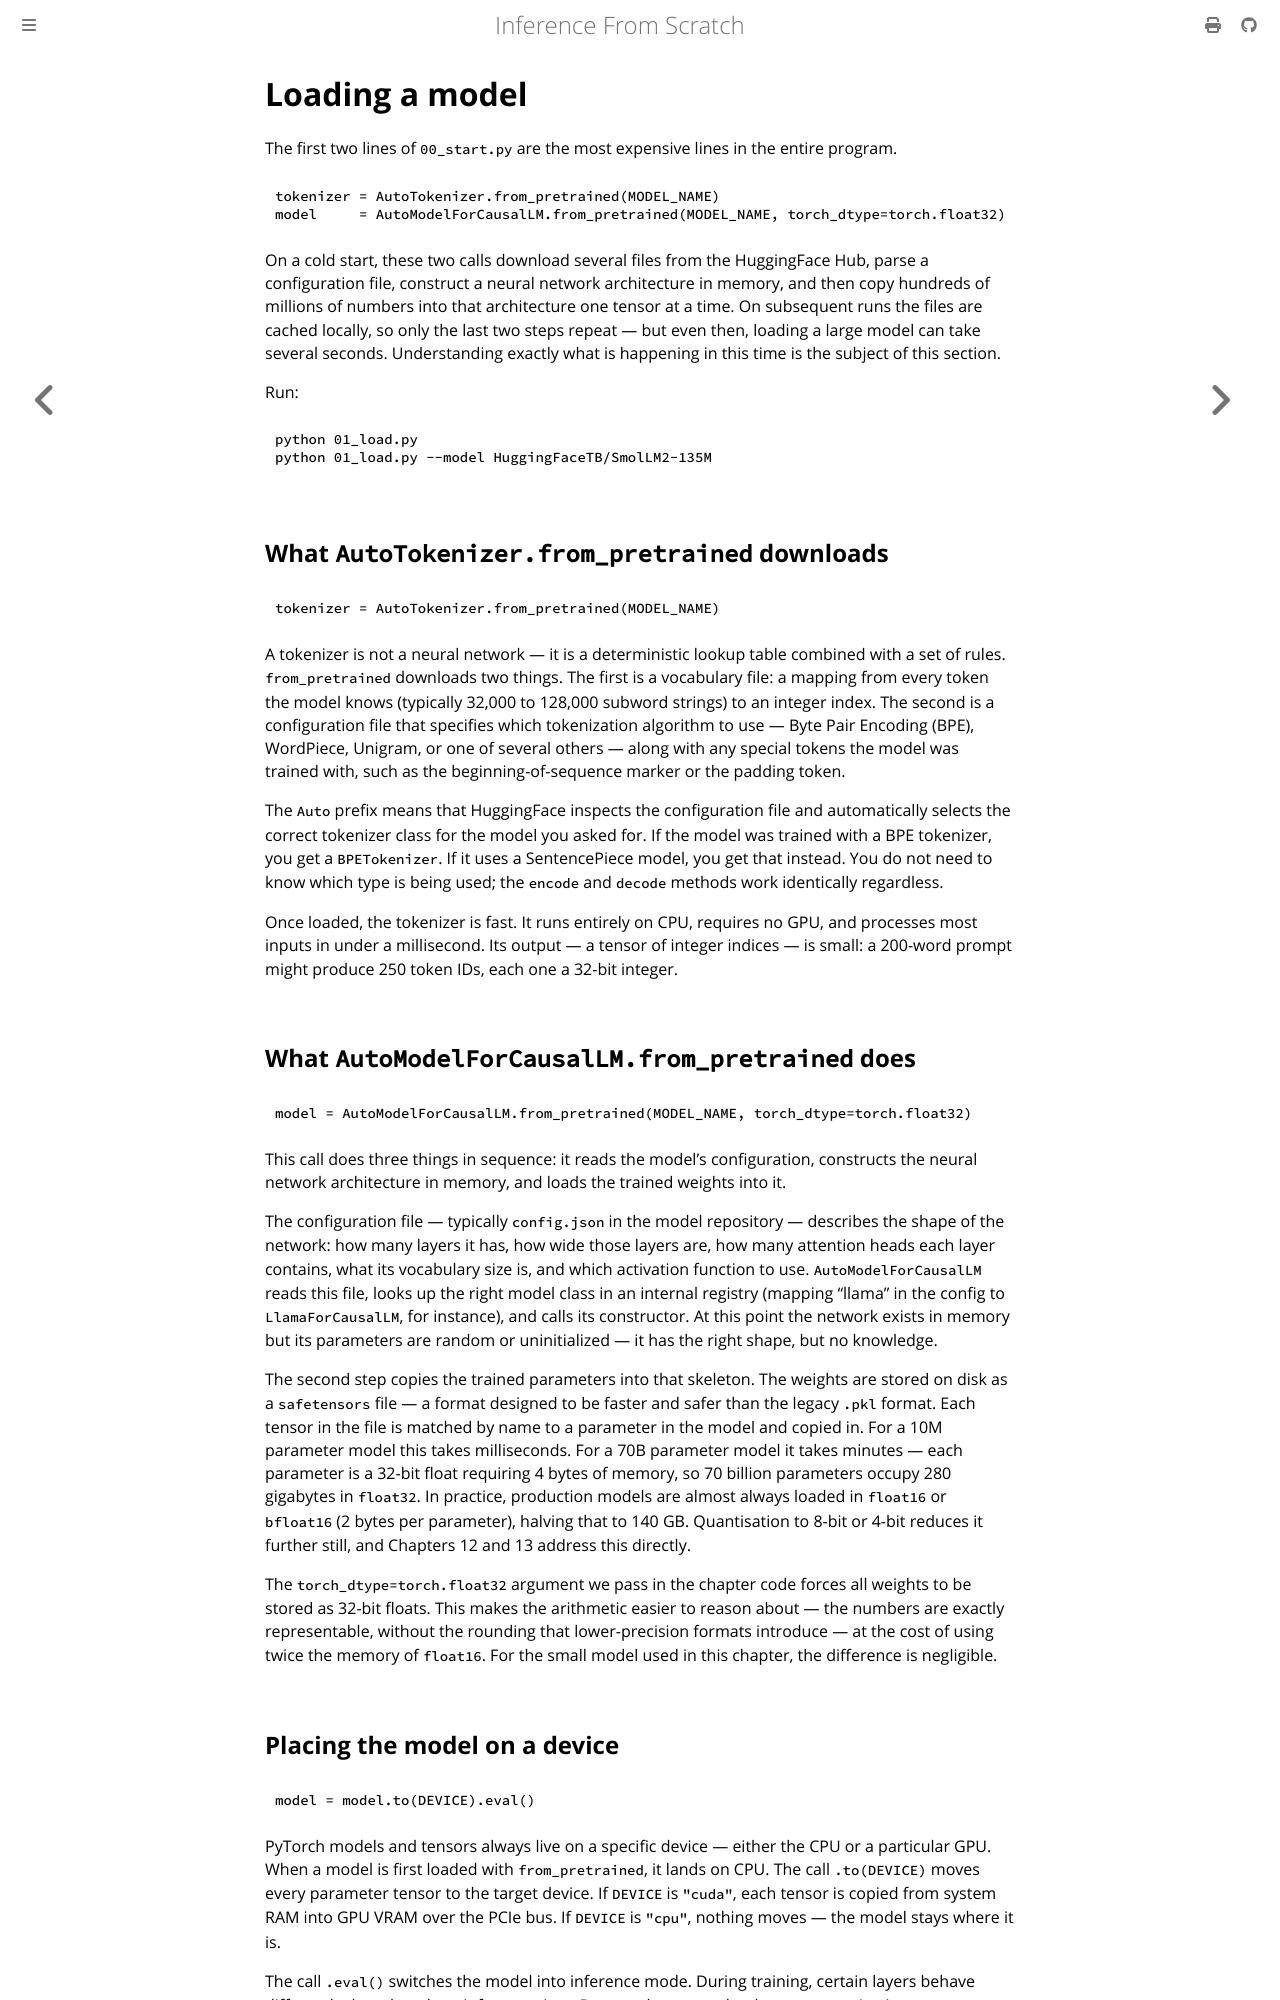

repository: arunpatala/inference-from-scratch-book · page: ch01/01_load.html · generator: mdbook

# Loading a model

The first two lines of `00_start.py` are the most expensive lines in the entire program.

```python
tokenizer = AutoTokenizer.from_pretrained(MODEL_NAME)
model     = AutoModelForCausalLM.from_pretrained(MODEL_NAME, torch_dtype=torch.float32)
```

On a cold start, these two calls download several files from the HuggingFace Hub, parse a configuration file, construct a neural network architecture in memory, and then copy hundreds of millions of numbers into that architecture one tensor at a time. On subsequent runs the files are cached locally, so only the last two steps repeat — but even then, loading a large model can take several seconds. Understanding exactly what is happening in this time is the subject of this section.

Run:

```
python 01_load.py
python 01_load.py --model HuggingFaceTB/SmolLM2-135M
```

## What `AutoTokenizer.from_pretrained` downloads

```python
tokenizer = AutoTokenizer.from_pretrained(MODEL_NAME)
```

A tokenizer is not a neural network — it is a deterministic lookup table combined with a set of rules. `from_pretrained` downloads two things. The first is a vocabulary file: a mapping from every token the model knows (typically 32,000 to 128,000 subword strings) to an integer index. The second is a configuration file that specifies which tokenization algorithm to use — Byte Pair Encoding (BPE), WordPiece, Unigram, or one of several others — along with any special tokens the model was trained with, such as the beginning-of-sequence marker or the padding token.

The `Auto` prefix means that HuggingFace inspects the configuration file and automatically selects the correct tokenizer class for the model you asked for. If the model was trained with a BPE tokenizer, you get a `BPETokenizer`. If it uses a SentencePiece model, you get that instead. You do not need to know which type is being used; the `encode` and `decode` methods work identically regardless.

Once loaded, the tokenizer is fast. It runs entirely on CPU, requires no GPU, and processes most inputs in under a millisecond. Its output — a tensor of integer indices — is small: a 200-word prompt might produce 250 token IDs, each one a 32-bit integer.

## What `AutoModelForCausalLM.from_pretrained` does

```python
model = AutoModelForCausalLM.from_pretrained(MODEL_NAME, torch_dtype=torch.float32)
```

This call does three things in sequence: it reads the model's configuration, constructs the neural network architecture in memory, and loads the trained weights into it.

The configuration file — typically `config.json` in the model repository — describes the shape of the network: how many layers it has, how wide those layers are, how many attention heads each layer contains, what its vocabulary size is, and which activation function to use. `AutoModelForCausalLM` reads this file, looks up the right model class in an internal registry (mapping "llama" in the config to `LlamaForCausalLM`, for instance), and calls its constructor. At this point the network exists in memory but its parameters are random or uninitialized — it has the right shape, but no knowledge.

The second step copies the trained parameters into that skeleton. The weights are stored on disk as a `safetensors` file — a format designed to be faster and safer than the legacy `.pkl` format. Each tensor in the file is matched by name to a parameter in the model and copied in. For a 10M parameter model this takes milliseconds. For a 70B parameter model it takes minutes — each parameter is a 32-bit float requiring 4 bytes of memory, so 70 billion parameters occupy 280 gigabytes in `float32`. In practice, production models are almost always loaded in `float16` or `bfloat16` (2 bytes per parameter), halving that to 140 GB. Quantisation to 8-bit or 4-bit reduces it further still, and Chapters 12 and 13 address this directly.

The `torch_dtype=torch.float32` argument we pass in the chapter code forces all weights to be stored as 32-bit floats. This makes the arithmetic easier to reason about — the numbers are exactly representable, without the rounding that lower-precision formats introduce — at the cost of using twice the memory of `float16`. For the small model used in this chapter, the difference is negligible.
